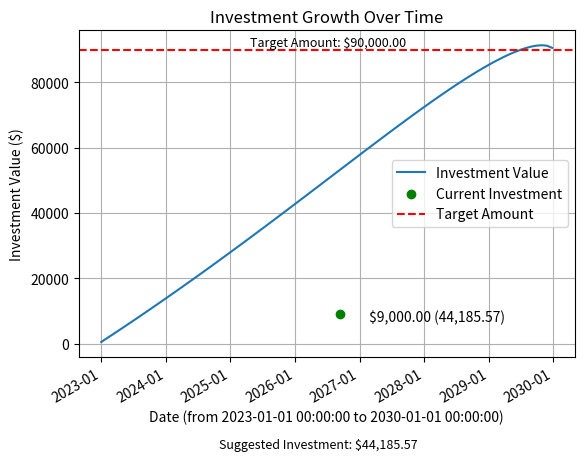

Here is the Python script that generated this plot:
import matplotlib.pyplot as plt
from datetime import datetime, timedelta
import matplotlib.dates as mdates
import numpy as np


class GoalCostAveraging:
    def __init__(
        self,
        initial_investment,
        current_investment,
        annual_increase,
        target_amount,
        start_date,
        end_date,
        expected_return=0.07,
    ):
        self.initial_investment = initial_investment
        self.current_investment = current_investment
        self.annual_increase = annual_increase
        self.target_amount = target_amount
        self.start_date = datetime.strptime(start_date, "%Y-%m-%d")
        self.target_end_date = datetime.strptime(end_date, "%Y-%m-%d")
        self.current_date = datetime.now()
        self.expected_return = expected_return

    def months_since_start(self):
        delta = self.current_date - self.start_date
        return delta.days // 30

    def months_until_target_end_date(self):
        delta = self.target_end_date - self.current_date
        return delta.days // 30

    def expected_investment(self):
        months = self.months_since_start()
        expected = self.initial_investment
        for month in range(months):
            expected += self.annual_increase / 12
            expected *= 1 + self.expected_return / 12  # Apply monthly return rate
        return expected

    def suggest_investment(self):
        investment_by_month = self.compute_investment_by_month()
        months_since_start = self.months_since_start()

        return investment_by_month[months_since_start] - self.current_investment

    """
    def suggest_investment(self):
        months_remaining = self.months_until_target_end_date()
        remaining_amount_needed = self.target_amount - self.current_investment
        suggested_monthly_investment = remaining_amount_needed / months_remaining
        return suggested_monthly_investment"""

    def total_months(self):
        delta = self.target_end_date - self.start_date
        return delta.days // 30

    def compute_investment_by_month(self):
        total_months = self.total_months()
        investment_by_month = [self.initial_investment]
        investment = self.initial_investment
        for month in range(total_months):
            remaining_months = total_months - month
            remaining_amount_needed = self.target_amount - investment
            monthly_investment = remaining_amount_needed / remaining_months
            investment += monthly_investment
            investment *= 1 + self.expected_return / 12
            investment_by_month.append(investment)
        return investment_by_month

    def generate_dates(self):
        current_date = (
            self.start_date
            if isinstance(self.start_date, datetime)
            else datetime.strptime(self.start_date, "%Y-%m-%d")
        )
        end_date = (
            self.target_end_date
            if isinstance(self.target_end_date, datetime)
            else datetime.strptime(self.target_end_date, "%Y-%m-%d")
        )
        dates = []
        while current_date <= end_date:
            dates.append(current_date)
            current_date += timedelta(days=30)  # approximate a month as 30 days
        return dates

    def plot_return_by_month(self):
        investment_by_month = self.compute_investment_by_month()
        dates = self.generate_dates()
        months_since_start = self.months_since_start()
        suggested_investment = self.suggest_investment()
        plt.plot(dates, investment_by_month, label="Investment Value")
        plt.scatter(
            dates[months_since_start],
            self.current_investment,
            color="g",
            label="Current Investment",
        )
        plt.annotate(
            f"${self.current_investment:,.2f} ({suggested_investment:,.2f})",
            (dates[months_since_start], self.current_investment),
            textcoords="offset points",
            xytext=(70, -5),
            ha="center",
        )
        plt.axhline(
            y=self.target_amount, color="r", linestyle="--", label="Target Amount"
        )
        plt.annotate(
            f"Target Amount: ${self.target_amount:,.2f}",
            xy=(dates[-1], self.target_amount),
            xytext=(-105, 5),
            textcoords="offset points",
            ha="right",
            va="center",
            fontsize=9,
        )
        plt.title("Investment Growth Over Time")
        plt.xlabel(f"Date (from {self.start_date} to {self.target_end_date})")
        plt.ylabel("Investment Value ($)")
        plt.legend()
        plt.grid(True)
        plt.gca().xaxis.set_major_formatter(mdates.DateFormatter("%Y-%m"))
        plt.gca().xaxis.set_major_locator(mdates.YearLocator())
        plt.figtext(
            0.5,
            0.01,
            f"Suggested Investment: ${suggested_investment:,.2f}",
            ha="center",
            fontsize=9,
        )
        plt.gcf().autofmt_xdate()  # Format x-axis date labels for better readability

        plt.show()


# Usage
initial_investment = 500  # Starting with a $10,000 investment
annual_increase = 12000  # Increasing investment by $12,000 each year
target_amount = 90000  # Target amount of $100,000
start_date = "2023-01-01"  # Start date of the investment
end_date = "2030-01-01"  # Target end date of the investment
expected_return = 0.07  # Expected return of 7% per year

# Input
current_investment = 9000  # Current account balance

strategy = GoalCostAveraging(
    initial_investment,
    current_investment,
    annual_increase,
    target_amount,
    start_date,
    end_date,
    expected_return,
)
strategy.plot_return_by_month()
